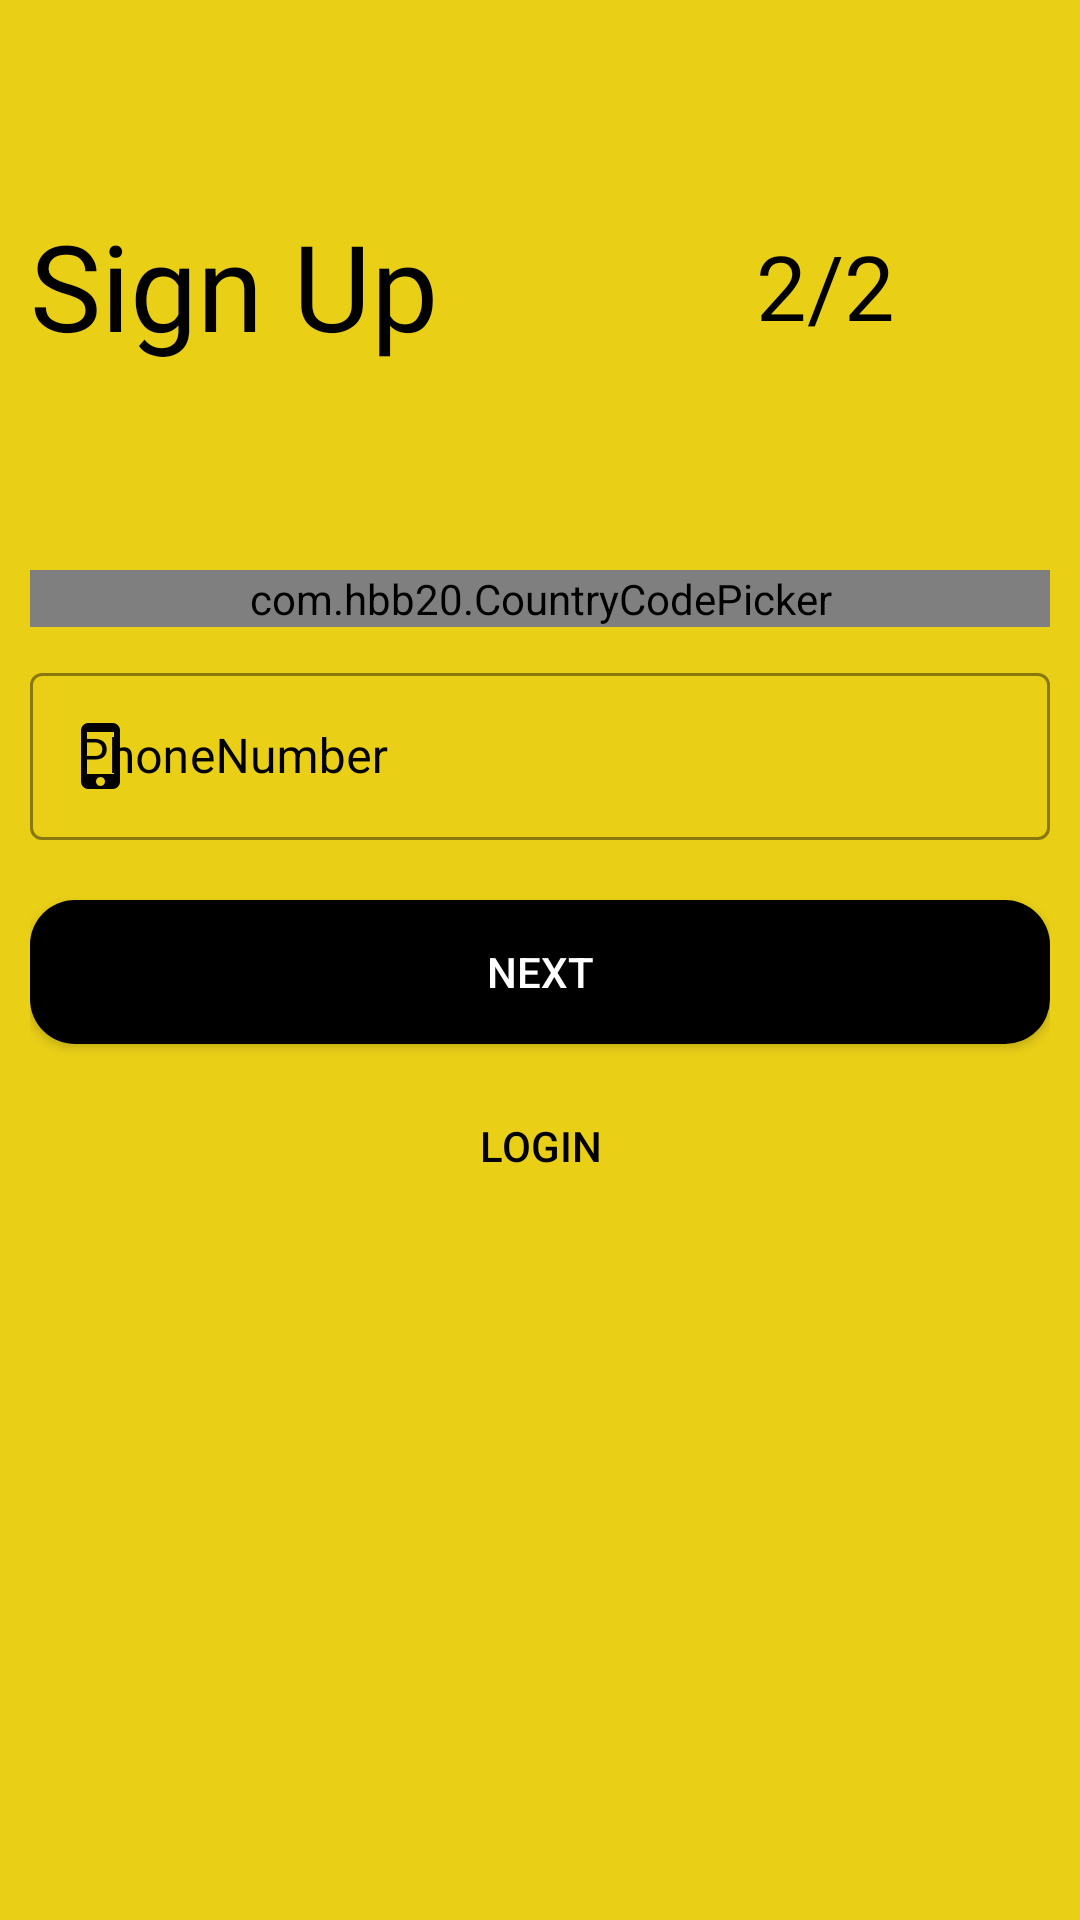

The Android layout XML behind this screen, and the referenced resources:
<!-- AndroidManifest.xml: application theme AppTheme -->
<!-- res/layout/activity_retailer_signup_three.xml -->
<?xml version="1.0" encoding="utf-8"?>
<LinearLayout xmlns:android="http://schemas.android.com/apk/res/android"
    xmlns:app="http://schemas.android.com/apk/res-auto"
    xmlns:tools="http://schemas.android.com/tools"
    android:layout_width="match_parent"
    android:layout_height="match_parent"
    android:background="@color/colorPrimary"
    android:orientation="vertical"
    android:padding="10dp"
    tools:context=".Common.LoginSignUp.RetailerSignupThree">

    <ImageView
        android:id="@+id/signUpBack"
        android:layout_width="wrap_content"
        android:layout_height="wrap_content"
        android:padding="5dp"
        android:src="@drawable/back" />

    <RelativeLayout
        android:layout_width="match_parent"
        android:layout_height="wrap_content">


        <TextView
            android:layout_width="wrap_content"
            android:layout_height="wrap_content"
            android:layout_centerVertical="true"
            android:layout_marginTop="20dp"
            android:fontFamily="@font/baloo"
            android:text="@string/RetailerSignUp"
            android:textColor="@android:color/black"
            android:textSize="40sp" />

        <RelativeLayout
            android:layout_width="150dp"
            android:layout_height="150dp"
            android:layout_alignParentRight="true"
            android:background="@drawable/slider">

            <TextView
                android:layout_width="70dp"
                android:layout_height="50dp"
                android:layout_centerInParent="true"
                android:layout_centerVertical="true"
                android:layout_gravity="center_horizontal"
                android:layout_marginTop="10dp"
                android:gravity="center_horizontal"
                android:padding="5dp"
                android:text="2/2"
                android:textAllCaps="true"
                android:textColor="@android:color/black"
                android:textSize="30sp"
                app:fontFamily="@font/black_ops_one" />
        </RelativeLayout>
    </RelativeLayout>

    <LinearLayout
        android:layout_width="match_parent"
        android:layout_height="wrap_content"
        android:layout_marginTop="20dp"
        android:orientation="vertical">

        <com.hbb20.CountryCodePicker
            android:id="@+id/countryCodePicker"
            android:layout_width="match_parent"
            android:layout_height="wrap_content"
            android:background="@drawable/countrypicker"
            app:ccp_autoDetectCountry="true"
            app:ccp_defaultNameCode="Kenya"
            app:ccp_defaultPhoneCode="254"
            app:ccp_showFlag="true"
            app:ccp_showFullName="true"
            app:ccp_showNameCode="true"

            />

        <com.google.android.material.textfield.TextInputLayout
            android:id="@+id/sign_number"
            style="@style/Widget.MaterialComponents.TextInputLayout.OutlinedBox"
            android:layout_width="match_parent"
            android:layout_height="wrap_content"
            android:layout_marginTop="10dp"
            android:hint="PhoneNumber"
            android:textColorHint="@android:color/black"
            app:boxStrokeColor="@android:color/black"
            app:boxStrokeWidthFocused="2dp"
            app:endIconMode="clear_text"
            app:hintTextColor="@android:color/black"
            app:startIconDrawable="@drawable/phone"
            app:startIconTint="@android:color/black">

            <com.google.android.material.textfield.TextInputEditText
                android:layout_width="match_parent"
                android:layout_height="wrap_content"
                android:inputType="number"
                android:textCursorDrawable="@null" />

        </com.google.android.material.textfield.TextInputLayout>

        <Button
            android:id="@+id/next_three"
            android:layout_width="match_parent"
            android:layout_height="wrap_content"
            android:layout_gravity="center_horizontal"
            android:layout_marginTop="20dp"
            android:background="@drawable/loginblacks"
            android:onClick="callVerifyOtp"
            android:text="@string/Next"
            android:textColor="@android:color/white" />

        <Button
            android:id="@+id/loginthree"
            android:layout_width="200dp"
            android:layout_height="wrap_content"
            android:layout_gravity="center_horizontal"
            android:layout_marginTop="10dp"
            android:background="#00000000"
            android:text="@string/LoginPageLogin"
            android:textColor="@android:color/black" />

    </LinearLayout>

</LinearLayout>
<!-- resources referenced by this layout -->
<resources>
  <color name="colorPrimary">#EACF17</color>
  <!-- drawable countrypicker (drawable) -->
  <?xml version="1.0" encoding="utf-8"?>
  <shape xmlns:android="http://schemas.android.com/apk/res/android" android:shape="rectangle">
      <solid android:color="#00000000"/>
      <stroke android:color="@android:color/black" android:width="1dp"/>
      <corners android:radius="5dp"/>
  
  
  </shape>
  <!-- drawable loginblacks (drawable) -->
  <?xml version="1.0" encoding="utf-8"?>
  <shape xmlns:android="http://schemas.android.com/apk/res/android" android:shape="rectangle">
      <solid android:color="@android:color/black"/>
      <corners android:radius="15dp"/>
  
  </shape>
  <!-- drawable phone (drawable) -->
  <vector android:height="24dp" android:tint="#00001A"
      android:viewportHeight="24" android:viewportWidth="24"
      android:width="24dp" xmlns:android="http://schemas.android.com/apk/res/android">
      <path android:fillColor="@android:color/white" android:pathData="M15.5,1h-8C6.12,1 5,2.12 5,3.5v17C5,21.88 6.12,23 7.5,23h8c1.38,0 2.5,-1.12 2.5,-2.5v-17C18,2.12 16.88,1 15.5,1zM11.5,22c-0.83,0 -1.5,-0.67 -1.5,-1.5s0.67,-1.5 1.5,-1.5 1.5,0.67 1.5,1.5 -0.67,1.5 -1.5,1.5zM16,18L7,18L7,4h9v14z"/>
  </vector>
  <string name="LoginPageLogin">Login</string>
  <string name="Next">Next</string>
  <string name="RetailerSignUp">Sign Up</string>
  <style name="AppTheme" parent="Theme.MaterialComponents.Light.NoActionBar.Bridge">
          
          <item name="colorPrimary">@color/colorPrimary</item>
          <item name="colorPrimaryDark">@color/colorPrimaryDark</item>
          <item name="colorAccent">@color/colorAccent</item>
      </style>
  <color name="colorPrimaryDark">#C9FB10</color>
  <color name="colorAccent">#00000f</color>
</resources>
